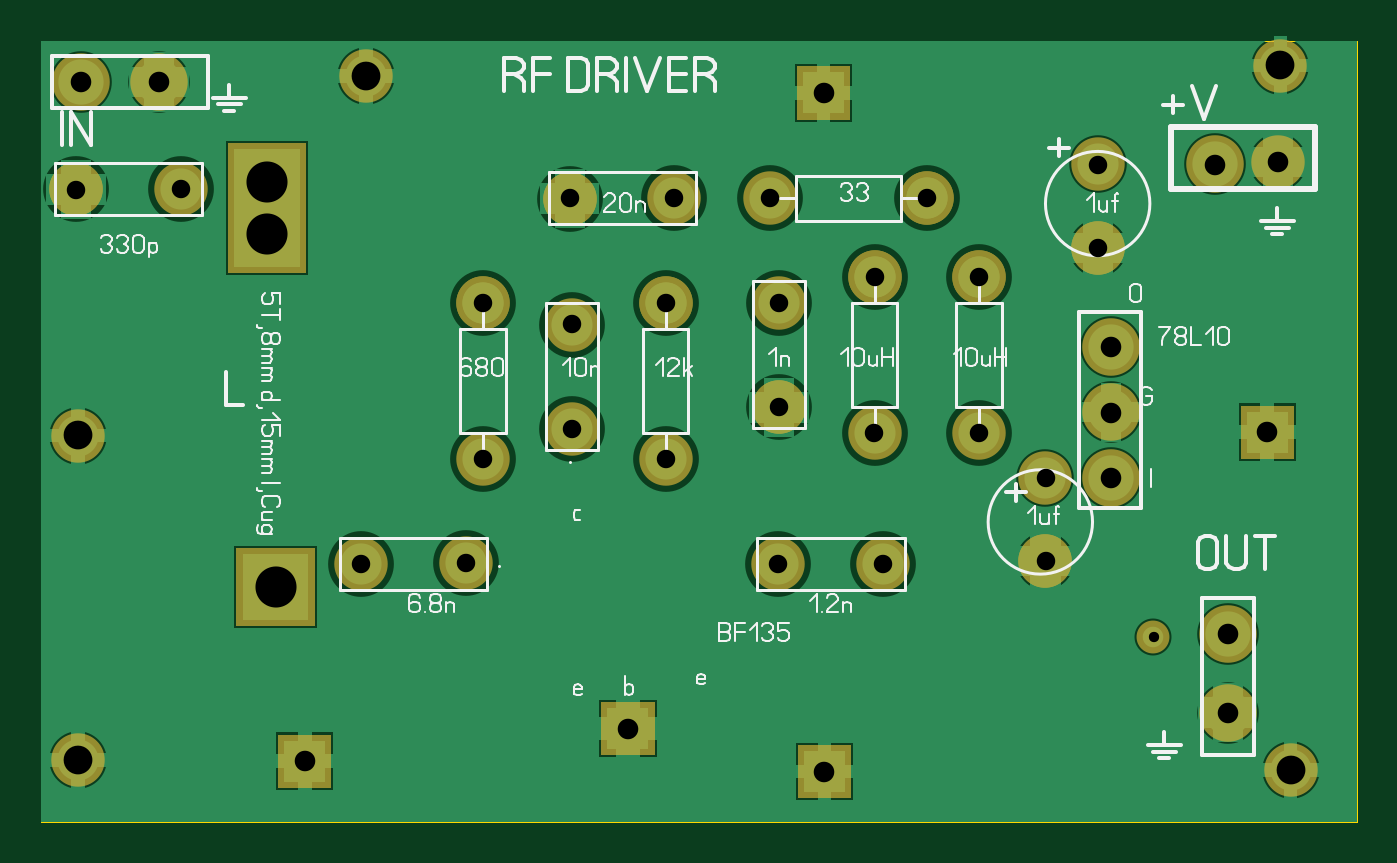
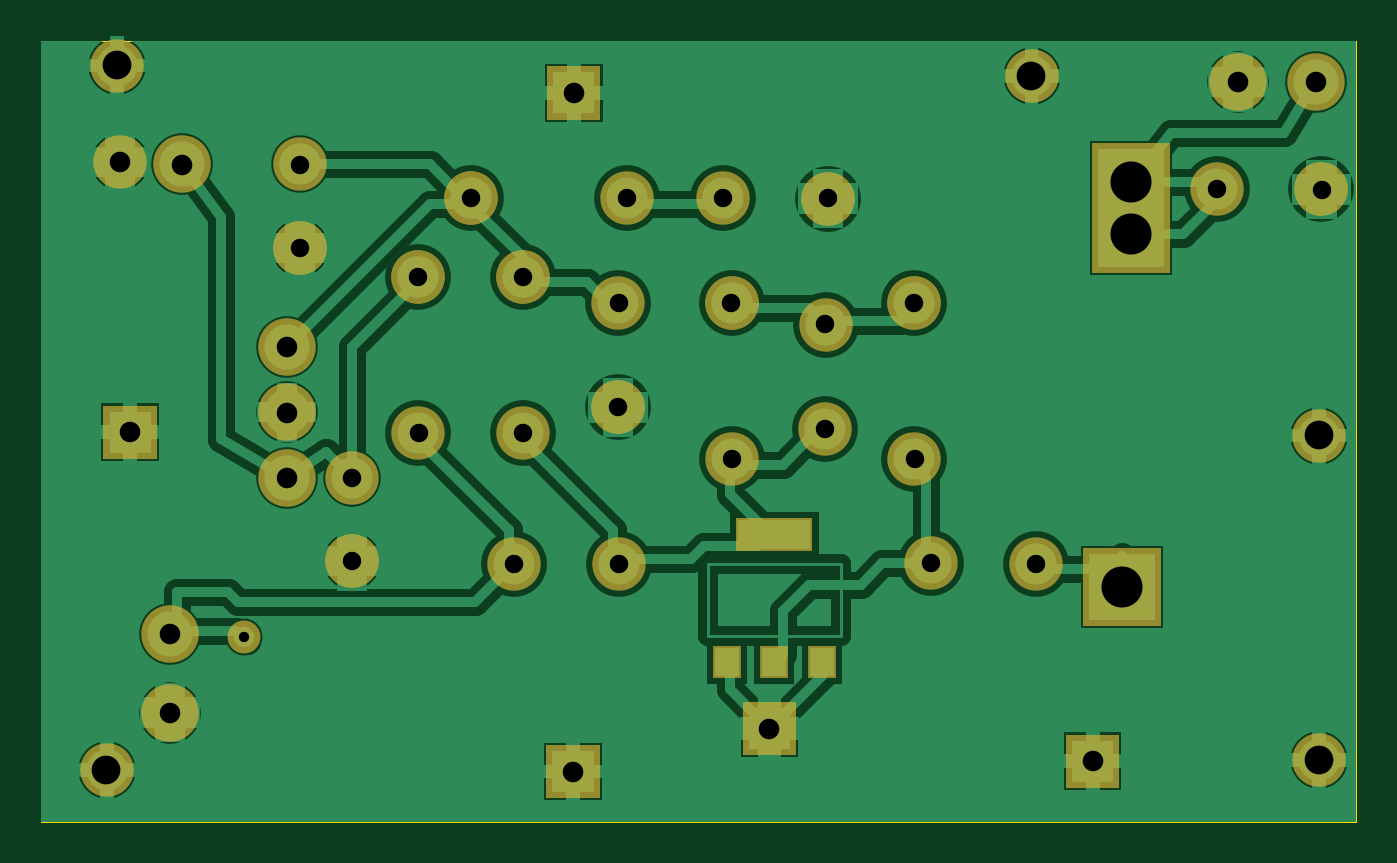
Circuit board: 7 layer files. Board 64.0 x 38.0 mm.
- drill: BFG135.DRL (894 bytes)
- bottom_copper: BFG135_copper_bottom.gbr (19160 bytes)
- top_copper: BFG135_copper_top.gbr (13646 bytes)
- outline: BFG135_outline.gbr (181 bytes)
- top_silk: BFG135_silkscreen_top.gbr (20277 bytes)
- bottom_mask: BFG135_soldermask_bottom.gbr (2925 bytes)
- top_mask: BFG135_soldermask_top.gbr (2713 bytes)

=== drill: BFG135.DRL ===
; Drill file
; Format: 2.4 (00.0000)
M48
INCH
T01C0.0197
T02C0.0354
T03C0.0394
T04C0.0551
T05C0.0787
%
G05
G90
T01
X011310Y-001060
T02
X-003870Y000340
X-001860Y000350
X-001540Y002340
X000170Y002920
X001960Y002340
X004140Y003340
X005960Y002840
X007960Y002840
X009240Y001990
X009240Y000390
X006130Y000340
X004120Y000340
X004130Y005340
X005970Y005840
X006960Y007340
X007970Y005840
X010240Y006390
X010240Y007990
X003960Y007340
X002130Y007340
X001970Y005340
X000170Y004930
X-001530Y005340
X000120Y007340
X-007330Y007520
X-009340Y007510
T03
X-004950Y-003440
X001240Y-002820
X005000Y-003640
X012730Y-002510
X012730Y-001010
X010490Y001990
X010490Y003240
X010490Y004490
X013490Y002860
X013690Y008040
X012490Y007990
X004990Y009360
X-007740Y009570
X-009240Y009570
T04
X-009290Y-003420
X-009290Y002800
X-003780Y009690
X013740Y009890
X013940Y-003610
T05
X-005510Y-000100
X-005680Y006660
X-005680Y007660
M30

=== bottom_copper: BFG135_copper_bottom.gbr (19160 bytes, source omitted) ===
=== top_copper: BFG135_copper_top.gbr (13646 bytes, source omitted) ===
=== outline: BFG135_outline.gbr ===
%FSLAX34Y34*%
%MOMM*%
%LNOUTLINE*%
G71*
G01*
%ADD10C,0.002*%
%LPD*%
G54D10*
X-254000Y263200D02*
X386000Y263200D01*
X386000Y-116800D01*
X-254000Y-116800D01*
X-254000Y263200D01*
M02*

=== top_silk: BFG135_silkscreen_top.gbr (20277 bytes, source omitted) ===
=== bottom_mask: BFG135_soldermask_bottom.gbr ===
%FSLAX34Y34*%
%MOMM*%
%LNSOLDERMASK_BOTTOM*%
G71*
G01*
%ADD10C,2.600*%
%ADD11C,2.600*%
%ADD12C,2.800*%
%ADD13C,2.600*%
%ADD14C,2.600*%
%ADD15R,1.400X1.600*%
%ADD16C,1.600*%
%LPD*%
X260050Y162400D02*
G54D10*
D03*
X260050Y203000D02*
G54D10*
D03*
X49917Y135716D02*
G54D10*
D03*
X49867Y59466D02*
G54D10*
D03*
X49917Y135716D02*
G54D11*
D03*
X-47297Y8874D02*
G54D10*
D03*
X-98278Y8761D02*
G54D10*
D03*
X4308Y74122D02*
G54D10*
D03*
X4195Y125103D02*
G54D10*
D03*
X-38983Y135716D02*
G54D10*
D03*
X-39033Y59466D02*
G54D10*
D03*
X-38983Y135716D02*
G54D11*
D03*
X104733Y8607D02*
G54D10*
D03*
X155714Y8720D02*
G54D10*
D03*
X151517Y148416D02*
G54D10*
D03*
X151467Y72166D02*
G54D10*
D03*
X151517Y148416D02*
G54D11*
D03*
X105051Y84756D02*
G54D10*
D03*
X104939Y135736D02*
G54D10*
D03*
X176908Y186442D02*
G54D10*
D03*
X100658Y186492D02*
G54D10*
D03*
X176908Y186442D02*
G54D11*
D03*
X3133Y186407D02*
G54D10*
D03*
X54114Y186520D02*
G54D10*
D03*
X266400Y114100D02*
G54D12*
D03*
X266400Y82350D02*
G54D12*
D03*
X266400Y50600D02*
G54D12*
D03*
X234650Y50600D02*
G54D10*
D03*
X234650Y10000D02*
G54D10*
D03*
X202317Y148416D02*
G54D10*
D03*
X202267Y72166D02*
G54D10*
D03*
X202317Y148416D02*
G54D11*
D03*
X105051Y84756D02*
G54D11*
D03*
X3133Y186407D02*
G54D11*
D03*
X260050Y162400D02*
G54D11*
D03*
X234650Y10000D02*
G54D11*
D03*
G36*
X-159000Y16500D02*
X-121000Y16500D01*
X-121000Y-21500D01*
X-159000Y-21500D01*
X-159000Y16500D01*
G37*
G36*
X-125265Y213595D02*
X-125265Y175595D01*
X-163265Y175595D01*
X-163265Y213595D01*
X-125265Y213595D01*
G37*
G36*
X-125265Y188195D02*
X-125265Y150195D01*
X-163265Y150195D01*
X-163265Y188195D01*
X-125265Y188195D01*
G37*
X-237110Y190844D02*
G54D10*
D03*
X-186129Y190956D02*
G54D10*
D03*
X-237110Y190844D02*
G54D11*
D03*
X-196565Y243095D02*
G54D12*
D03*
X-234665Y243095D02*
G54D12*
D03*
X323300Y-25600D02*
G54D12*
D03*
X323300Y-63700D02*
G54D12*
D03*
X323300Y-63700D02*
G54D11*
D03*
X266400Y82350D02*
G54D11*
D03*
X317200Y203000D02*
G54D12*
D03*
X347621Y204135D02*
G54D13*
D03*
X348950Y251100D02*
G54D14*
D03*
X353950Y-91800D02*
G54D14*
D03*
G36*
X113700Y250800D02*
X139700Y250800D01*
X139700Y224800D01*
X113700Y224800D01*
X113700Y250800D01*
G37*
G36*
X-138800Y-74400D02*
X-112800Y-74400D01*
X-112800Y-100400D01*
X-138800Y-100400D01*
X-138800Y-74400D01*
G37*
G36*
X114100Y-79400D02*
X140100Y-79400D01*
X140100Y-105400D01*
X114100Y-105400D01*
X114100Y-79400D01*
G37*
G36*
X329600Y85700D02*
X355600Y85700D01*
X355600Y59700D01*
X329600Y59700D01*
X329600Y85700D01*
G37*
X6050Y-38898D02*
G54D15*
D03*
X29050Y-38898D02*
G54D15*
D03*
X52050Y-38898D02*
G54D15*
D03*
G36*
X10550Y31102D02*
X47550Y31102D01*
X47550Y15102D01*
X10550Y15102D01*
X10550Y31102D01*
G37*
G36*
X18485Y-58514D02*
X44485Y-58514D01*
X44485Y-84514D01*
X18485Y-84514D01*
X18485Y-58514D01*
G37*
X287200Y-27000D02*
G54D16*
D03*
X-196565Y243095D02*
G54D11*
D03*
X-96050Y246100D02*
G54D14*
D03*
X-236050Y-86800D02*
G54D14*
D03*
X-236050Y71100D02*
G54D14*
D03*
M02*

=== top_mask: BFG135_soldermask_top.gbr ===
%FSLAX34Y34*%
%MOMM*%
%LNSOLDERMASK_TOP*%
G71*
G01*
%ADD10C,2.600*%
%ADD11C,2.600*%
%ADD12C,2.800*%
%ADD13C,2.600*%
%ADD14C,2.600*%
%ADD15C,1.600*%
%LPD*%
X260050Y162400D02*
G54D10*
D03*
X260050Y203000D02*
G54D10*
D03*
X49917Y135716D02*
G54D10*
D03*
X49867Y59466D02*
G54D10*
D03*
X49917Y135716D02*
G54D11*
D03*
X-47297Y8874D02*
G54D10*
D03*
X-98278Y8761D02*
G54D10*
D03*
X4308Y74122D02*
G54D10*
D03*
X4195Y125103D02*
G54D10*
D03*
X-38983Y135716D02*
G54D10*
D03*
X-39033Y59466D02*
G54D10*
D03*
X-38983Y135716D02*
G54D11*
D03*
X104733Y8607D02*
G54D10*
D03*
X155714Y8720D02*
G54D10*
D03*
X151517Y148416D02*
G54D10*
D03*
X151467Y72166D02*
G54D10*
D03*
X151517Y148416D02*
G54D11*
D03*
X105051Y84756D02*
G54D10*
D03*
X104939Y135736D02*
G54D10*
D03*
X176908Y186442D02*
G54D10*
D03*
X100658Y186492D02*
G54D10*
D03*
X176908Y186442D02*
G54D11*
D03*
X3133Y186407D02*
G54D10*
D03*
X54114Y186520D02*
G54D10*
D03*
X266400Y114100D02*
G54D12*
D03*
X266400Y82350D02*
G54D12*
D03*
X266400Y50600D02*
G54D12*
D03*
X234650Y50600D02*
G54D10*
D03*
X234650Y10000D02*
G54D10*
D03*
X202317Y148416D02*
G54D10*
D03*
X202267Y72166D02*
G54D10*
D03*
X202317Y148416D02*
G54D11*
D03*
X105051Y84756D02*
G54D11*
D03*
X3133Y186407D02*
G54D11*
D03*
X260050Y162400D02*
G54D11*
D03*
X234650Y10000D02*
G54D11*
D03*
G36*
X-159000Y16500D02*
X-121000Y16500D01*
X-121000Y-21500D01*
X-159000Y-21500D01*
X-159000Y16500D01*
G37*
G36*
X-125265Y213595D02*
X-125265Y175595D01*
X-163265Y175595D01*
X-163265Y213595D01*
X-125265Y213595D01*
G37*
G36*
X-125265Y188195D02*
X-125265Y150195D01*
X-163265Y150195D01*
X-163265Y188195D01*
X-125265Y188195D01*
G37*
X-237110Y190844D02*
G54D10*
D03*
X-186129Y190956D02*
G54D10*
D03*
X-237110Y190844D02*
G54D11*
D03*
X-196565Y243095D02*
G54D12*
D03*
X-234665Y243095D02*
G54D12*
D03*
X323300Y-25600D02*
G54D12*
D03*
X323300Y-63700D02*
G54D12*
D03*
X323300Y-63700D02*
G54D11*
D03*
X266400Y82350D02*
G54D11*
D03*
X317200Y203000D02*
G54D12*
D03*
X347621Y204135D02*
G54D13*
D03*
X348950Y251100D02*
G54D14*
D03*
X353950Y-91800D02*
G54D14*
D03*
G36*
X113700Y250800D02*
X139700Y250800D01*
X139700Y224800D01*
X113700Y224800D01*
X113700Y250800D01*
G37*
G36*
X-138800Y-74400D02*
X-112800Y-74400D01*
X-112800Y-100400D01*
X-138800Y-100400D01*
X-138800Y-74400D01*
G37*
G36*
X114100Y-79400D02*
X140100Y-79400D01*
X140100Y-105400D01*
X114100Y-105400D01*
X114100Y-79400D01*
G37*
G36*
X329600Y85700D02*
X355600Y85700D01*
X355600Y59700D01*
X329600Y59700D01*
X329600Y85700D01*
G37*
G36*
X18485Y-58514D02*
X44485Y-58514D01*
X44485Y-84514D01*
X18485Y-84514D01*
X18485Y-58514D01*
G37*
X287200Y-27000D02*
G54D15*
D03*
X-196565Y243095D02*
G54D11*
D03*
X-96050Y246100D02*
G54D14*
D03*
X-236050Y-86800D02*
G54D14*
D03*
X-236050Y71100D02*
G54D14*
D03*
M02*
